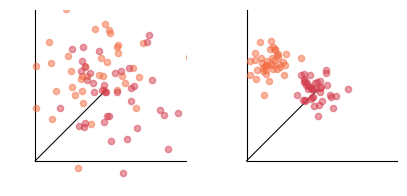

Reproduce this figure in Python. (Note: this script raises an exception after producing the figure.)
#%%
import numpy as np
import matplotlib.pyplot as plt
import seaborn as sns
import seaborn.objects as so
from os.path import join


# save_fig_dir = r'C:\Users\<user>\OneDrive - University College London\Orthogonalization project\Figures\Draft'
save_fig_dir = r'C:\Users\<user>\Desktop\Data Science Application Stuff\Biofidelity_Exercise'

#%% Cartoons regarding learning hypotheses


# colors = [[1,0,1], [0,1,0]]
colors = sns.color_palette('Spectral', 9)

lims = (-0.25,1.5)

n_points = 40

point_size = 20

width = 0.015
headwidth = 4
headlength = 5
headaxislength = 4

xlabel = ''
ylabel = ''

# Naive high variability

ang_diff = 15

s0_ang = 45+ang_diff/2
s1_ang = 45-ang_diff/2

s0_mu = np.array([np.cos(np.deg2rad(s0_ang)), np.sin(np.deg2rad(s0_ang))]) *1.1
s1_mu = np.array([np.cos(np.deg2rad(s1_ang)), np.sin(np.deg2rad(s1_ang))]) *1.1

sigma = 0.3

np.random.seed(seed=12)
s0_x,s0_y = np.random.randn(n_points)*sigma + s0_mu[0], np.random.randn(n_points)*sigma + s0_mu[1]
s1_x,s1_y = np.random.randn(n_points)*sigma + s1_mu[0], np.random.randn(n_points)*sigma + s1_mu[1]

f,a = plt.subplots(1,2, figsize = (5,2.5))

a[0].scatter(s0_x,s0_y,s = point_size, color = colors[1], zorder = 10, alpha = 0.5, ec = None)
a[0].scatter(s1_x,s1_y,s = point_size, color = colors[0], zorder = 10, alpha = 0.5, ec = None)
a[0].plot([0,np.cos(np.deg2rad(45))],[0, np.sin(np.deg2rad(45))], 'k', linewidth = 0.75, zorder = 0)

# Proficient low variability

ang_diff = 30
center_ang = 60

s0_ang = center_ang+ang_diff/2
s1_ang = center_ang-ang_diff/2

s0_mu = np.array([np.cos(np.deg2rad(s0_ang)), np.sin(np.deg2rad(s0_ang))]) 
s1_mu = np.array([np.cos(np.deg2rad(s1_ang)), np.sin(np.deg2rad(s1_ang))]) 

sigma = 0.1

np.random.seed(seed=12)
s0_x,s0_y = np.random.randn(n_points)*sigma + s0_mu[0], np.random.randn(n_points)*sigma + s0_mu[1]
s1_x,s1_y = np.random.randn(n_points)*sigma + s1_mu[0], np.random.randn(n_points)*sigma + s1_mu[1]

a[1].scatter(s0_x,s0_y,s = point_size, color = colors[1], zorder = 10, alpha = 0.5, ec = None)
a[1].scatter(s1_x,s1_y,s = point_size, color = colors[0], zorder = 10, alpha = 0.5, ec = None)
a[1].plot([0,np.cos(np.deg2rad(45))],[0, np.sin(np.deg2rad(45))], 'k', linewidth = 0.75, zorder = 0)


for a in a:

    a.set_xlim(lims)
    a.set_ylim(lims)
    a.set_box_aspect(1)

    a.spines['top'].set_color('none')
    a.spines['left'].set_position('zero')
    a.spines['left'].set_bounds((0,1.5))
    a.spines['right'].set_color('none')
    a.spines['bottom'].set_position('zero')
    a.spines['bottom'].set_bounds((0,1.5))

    # sns.despine(ax = a, offset = 10)
    a.set_yticks([])
    a.set_xticks([])

    a.set_xlabel(xlabel)
    a.set_ylabel(ylabel)

    a.spines['top'].set_color('none')
    a.spines['left'].set_position('zero')
    a.spines['left'].set_bounds((0,1.5))
    a.spines['right'].set_color('none')
    a.spines['bottom'].set_position('zero')
    a.spines['bottom'].set_bounds((0,1.5))


f.savefig(join(save_fig_dir,'trial_spread_precision.svg'), format = 'svg')



# Naive high variability - with vectors

ang_diff = 15
center_ang = 60

s0_ang = center_ang+ang_diff/2
s1_ang = center_ang-ang_diff/2

s0_mu = np.array([np.cos(np.deg2rad(s0_ang)), np.sin(np.deg2rad(s0_ang))]) *1.1
s1_mu = np.array([np.cos(np.deg2rad(s1_ang)), np.sin(np.deg2rad(s1_ang))]) *1.1

sigma = 0.2

np.random.seed(seed=12)
s0_x,s0_y = np.random.randn(n_points)*sigma + s0_mu[0], np.random.randn(n_points)*sigma + s0_mu[1]
s1_x,s1_y = np.random.randn(n_points)*sigma + s1_mu[0], np.random.randn(n_points)*sigma + s1_mu[1]

f,a = plt.subplots(1,2, figsize = (5,2.5))

a[0].scatter(s0_x,s0_y,s = point_size, color = colors[1], zorder = 10, alpha = 0.5, ec = None)
a[0].scatter(s1_x,s1_y,s = point_size, color = colors[0], zorder = 10, alpha = 0.5, ec = None)
a[0].plot([0,np.cos(np.deg2rad(45))],[0, np.sin(np.deg2rad(45))], 'k', linewidth = 0.75, zorder = 0)

a[0].quiver(0,0, np.cos(np.deg2rad(s0_ang)), np.sin(np.deg2rad(s0_ang)), 
                facecolor = colors[1], angles='xy', scale_units='xy', scale=1, width = width,
                headwidth = headwidth, headlength = headlength, headaxislength = headaxislength,
                ec = 'k', linewidth = 0.5, zorder = 20)
a[0].quiver(0,0, np.cos(np.deg2rad(s1_ang)), np.sin(np.deg2rad(s1_ang)), 
                facecolor = colors[0], angles='xy', scale_units='xy', scale=1, width = width,
                headwidth = headwidth, headlength = headlength, headaxislength = headaxislength,
                ec = 'k', linewidth = 0.5, zorder = 20)

# Proficient low variability - with vectors

ang_diff = 15
center_ang = 60

s0_ang = center_ang+ang_diff/2
s1_ang = center_ang-ang_diff/2

s0_mu = np.array([np.cos(np.deg2rad(s0_ang)), np.sin(np.deg2rad(s0_ang))]) 
s1_mu = np.array([np.cos(np.deg2rad(s1_ang)), np.sin(np.deg2rad(s1_ang))]) 

sigma = 0.05

np.random.seed(seed=12)
s0_x,s0_y = np.random.randn(n_points)*sigma + s0_mu[0], np.random.randn(n_points)*sigma + s0_mu[1]
s1_x,s1_y = np.random.randn(n_points)*sigma + s1_mu[0], np.random.randn(n_points)*sigma + s1_mu[1]

a[1].scatter(s0_x,s0_y,s = point_size, color = colors[1], zorder = 10, alpha = 0.5, ec = None)
a[1].scatter(s1_x,s1_y,s = point_size, color = colors[0], zorder = 10, alpha = 0.5, ec = None)
a[1].plot([0,np.cos(np.deg2rad(45))],[0, np.sin(np.deg2rad(45))], 'k', linewidth = 0.75, zorder = 0)

a[1].quiver(0,0, np.cos(np.deg2rad(s0_ang)), np.sin(np.deg2rad(s0_ang)), 
                facecolor = colors[1], angles='xy', scale_units='xy', scale=1, width = width,
                headwidth = headwidth, headlength = headlength, headaxislength = headaxislength,
                ec = 'k', linewidth = 0.5, zorder = 20)
a[1].quiver(0,0, np.cos(np.deg2rad(s1_ang)), np.sin(np.deg2rad(s1_ang)), 
                facecolor = colors[0], angles='xy', scale_units='xy', scale=1, width = width,
                headwidth = headwidth, headlength = headlength, headaxislength = headaxislength,
                ec = 'k', linewidth = 0.5, zorder = 20)


for a in a:

    a.set_xlim(lims)
    a.set_ylim(lims)
    a.set_box_aspect(1)

    a.spines['top'].set_color('none')
    a.spines['left'].set_position('zero')
    a.spines['left'].set_bounds((0,1.5))
    a.spines['right'].set_color('none')
    a.spines['bottom'].set_position('zero')
    a.spines['bottom'].set_bounds((0,1.5))

    # sns.despine(ax = a, offset = 10)
    a.set_yticks([])
    a.set_xticks([])

    a.set_xlabel(xlabel)
    a.set_ylabel(ylabel)

    a.spines['top'].set_color('none')
    a.spines['left'].set_position('zero')
    a.spines['left'].set_bounds((0,1.5))
    a.spines['right'].set_color('none')
    a.spines['bottom'].set_position('zero')
    a.spines['bottom'].set_bounds((0,1.5))


f.savefig(join(save_fig_dir,'trial_spread_precision_with_vectors.svg'), format = 'svg')


# Naive generalized

ang_diff = 15
center_ang = 60

s0_ang = center_ang+ang_diff/2
s1_ang = center_ang-ang_diff/2

amp = 0.75
s0_mu = np.array([np.cos(np.deg2rad(s0_ang)), np.sin(np.deg2rad(s0_ang))]) 
s1_mu = np.array([np.cos(np.deg2rad(s1_ang)), np.sin(np.deg2rad(s1_ang))]) 

sigma = 0.1

np.random.seed(seed=10)
s0_x,s0_y = np.random.randn(n_points)*sigma + s0_mu[0], np.random.randn(n_points)*sigma + s0_mu[1]
s1_x,s1_y = np.random.randn(n_points)*sigma + s1_mu[0], np.random.randn(n_points)*sigma + s1_mu[1]

f,a = plt.subplots(1,2, figsize = (5,2.5))

a[0].scatter(s0_x,s0_y,s = point_size, color = colors[1], zorder = 10, alpha = 0.5, ec = None)
a[0].scatter(s1_x,s1_y,s = point_size, color = colors[0], zorder = 10, alpha = 0.5, ec = None)
a[0].plot([0,np.cos(np.deg2rad(45))],[0, np.sin(np.deg2rad(45))], 'k', linewidth = 0.75, zorder = 0)

# Proficient degeneralized

ang_diff = 75
center_ang = 60

s0_ang = center_ang+ang_diff/2
s1_ang = center_ang-ang_diff/2

amp = 0.75
s0_mu = np.array([np.cos(np.deg2rad(s0_ang)), np.sin(np.deg2rad(s0_ang))]) 
s1_mu = np.array([np.cos(np.deg2rad(s1_ang)), np.sin(np.deg2rad(s1_ang))]) 

sigma = 0.1

np.random.seed(seed=5)
s0_x,s0_y = np.random.randn(n_points)*sigma + s0_mu[0], np.random.randn(n_points)*sigma + s0_mu[1]
s1_x,s1_y = np.random.randn(n_points)*sigma + s1_mu[0], np.random.randn(n_points)*sigma + s1_mu[1]

a[1].scatter(s0_x,s0_y,s = point_size, color = colors[1], zorder = 10, alpha = 0.5, ec = None)
a[1].scatter(s1_x,s1_y,s = point_size, color = colors[0], zorder = 10, alpha = 0.5, ec = None)
a[1].plot([0,np.cos(np.deg2rad(45))],[0, np.sin(np.deg2rad(45))], 'k', linewidth = 0.75, zorder = 0)


for a in a:
    a.set_xlim(lims)
    a.set_ylim(lims)
    a.set_box_aspect(1)

    a.spines['top'].set_color('none')
    a.spines['left'].set_position('zero')
    a.spines['left'].set_bounds((0,1.5))
    a.spines['right'].set_color('none')
    a.spines['bottom'].set_position('zero')
    a.spines['bottom'].set_bounds((0,1.5))


    a.set_yticks([])
    a.set_xticks([])

    a.set_xlabel(xlabel)
    a.set_ylabel(ylabel)


f.savefig(join(save_fig_dir,'trial_spread_degeneralized.svg'), format = 'svg')


# Naive generalized - with vectors

ang_diff = 15
center_ang = 60

s0_ang = center_ang+ang_diff/2
s1_ang = center_ang-ang_diff/2

amp = 0.75
s0_mu = np.array([np.cos(np.deg2rad(s0_ang)), np.sin(np.deg2rad(s0_ang))]) 
s1_mu = np.array([np.cos(np.deg2rad(s1_ang)), np.sin(np.deg2rad(s1_ang))]) 

sigma = 0.1

np.random.seed(seed=10)
s0_x,s0_y = np.random.randn(n_points)*sigma + s0_mu[0], np.random.randn(n_points)*sigma + s0_mu[1]
s1_x,s1_y = np.random.randn(n_points)*sigma + s1_mu[0], np.random.randn(n_points)*sigma + s1_mu[1]

f,a = plt.subplots(1,2, figsize = (5,2.5))


a[0].scatter(s0_x,s0_y,s = point_size, color = colors[1], zorder = 10, alpha = 0.5, ec = None)
a[0].scatter(s1_x,s1_y,s = point_size, color = colors[0], zorder = 10, alpha = 0.5, ec = None)
a[0].plot([0,np.cos(np.deg2rad(45))],[0, np.sin(np.deg2rad(45))], 'k', linewidth = 0.75, zorder = 0)

a[0].quiver(0,0, np.cos(np.deg2rad(s0_ang)), np.sin(np.deg2rad(s0_ang)), 
                facecolor = colors[1], angles='xy', scale_units='xy', scale=1, width = width,
                headwidth = headwidth, headlength = headlength, headaxislength = headaxislength,
                ec = 'k', linewidth = 0.5, zorder = 20)
a[0].quiver(0,0, np.cos(np.deg2rad(s1_ang)), np.sin(np.deg2rad(s1_ang)), 
                facecolor = colors[0], angles='xy', scale_units='xy', scale=1, width = width,
                headwidth = headwidth, headlength = headlength, headaxislength = headaxislength,
                ec = 'k', linewidth = 0.5, zorder = 20)


# Proficient degeneralized - with vectors

ang_diff = 110
center_ang = 60

s0_ang = np.min([center_ang+ang_diff/2, 85])
s1_ang = center_ang-ang_diff/2

amp = 0.75
s0_mu = np.array([np.cos(np.deg2rad(s0_ang)), np.sin(np.deg2rad(s0_ang))]) 
s1_mu = np.array([np.cos(np.deg2rad(s1_ang)), np.sin(np.deg2rad(s1_ang))]) 

sigma = 0.1

np.random.seed(seed=5)
s0_x,s0_y = np.random.randn(n_points)*sigma + s0_mu[0], np.random.randn(n_points)*sigma + s0_mu[1]
s1_x,s1_y = np.random.randn(n_points)*sigma + s1_mu[0], np.random.randn(n_points)*sigma + s1_mu[1]

a[1].scatter(s0_x,s0_y,s = point_size, color = colors[1], zorder = 10, alpha = 0.5, ec = None)
a[1].scatter(s1_x,s1_y,s = point_size, color = colors[0], zorder = 10, alpha = 0.5, ec = None)
a[1].plot([0,np.cos(np.deg2rad(45))],[0, np.sin(np.deg2rad(45))], 'k', linewidth = 0.75, zorder = 0)

a[1].quiver(0,0, np.cos(np.deg2rad(s0_ang)), np.sin(np.deg2rad(s0_ang)), 
                facecolor = colors[1], angles='xy', scale_units='xy', scale=1, width = width,
                headwidth = headwidth, headlength = headlength, headaxislength = headaxislength,
                ec = 'k', linewidth = 0.5, zorder = 20)
a[1].quiver(0,0, np.cos(np.deg2rad(s1_ang)), np.sin(np.deg2rad(s1_ang)), 
                facecolor = colors[0], angles='xy', scale_units='xy', scale=1, width = width,
                headwidth = headwidth, headlength = headlength, headaxislength = headaxislength,
                ec = 'k', linewidth = 0.5, zorder = 20)


for a in a:
    a.set_xlim(lims)
    a.set_ylim(lims)
    a.set_box_aspect(1)

    a.spines['top'].set_color('none')
    a.spines['left'].set_position('zero')
    a.spines['left'].set_bounds((0,1.5))
    a.spines['right'].set_color('none')
    a.spines['bottom'].set_position('zero')
    a.spines['bottom'].set_bounds((0,1.5))


    a.set_yticks([])
    a.set_xticks([])

    a.set_xlabel(xlabel)
    a.set_ylabel(ylabel)



f.savefig(join(save_fig_dir,'trial_spread_degeneralized_with_vectors.svg'), format = 'svg')


